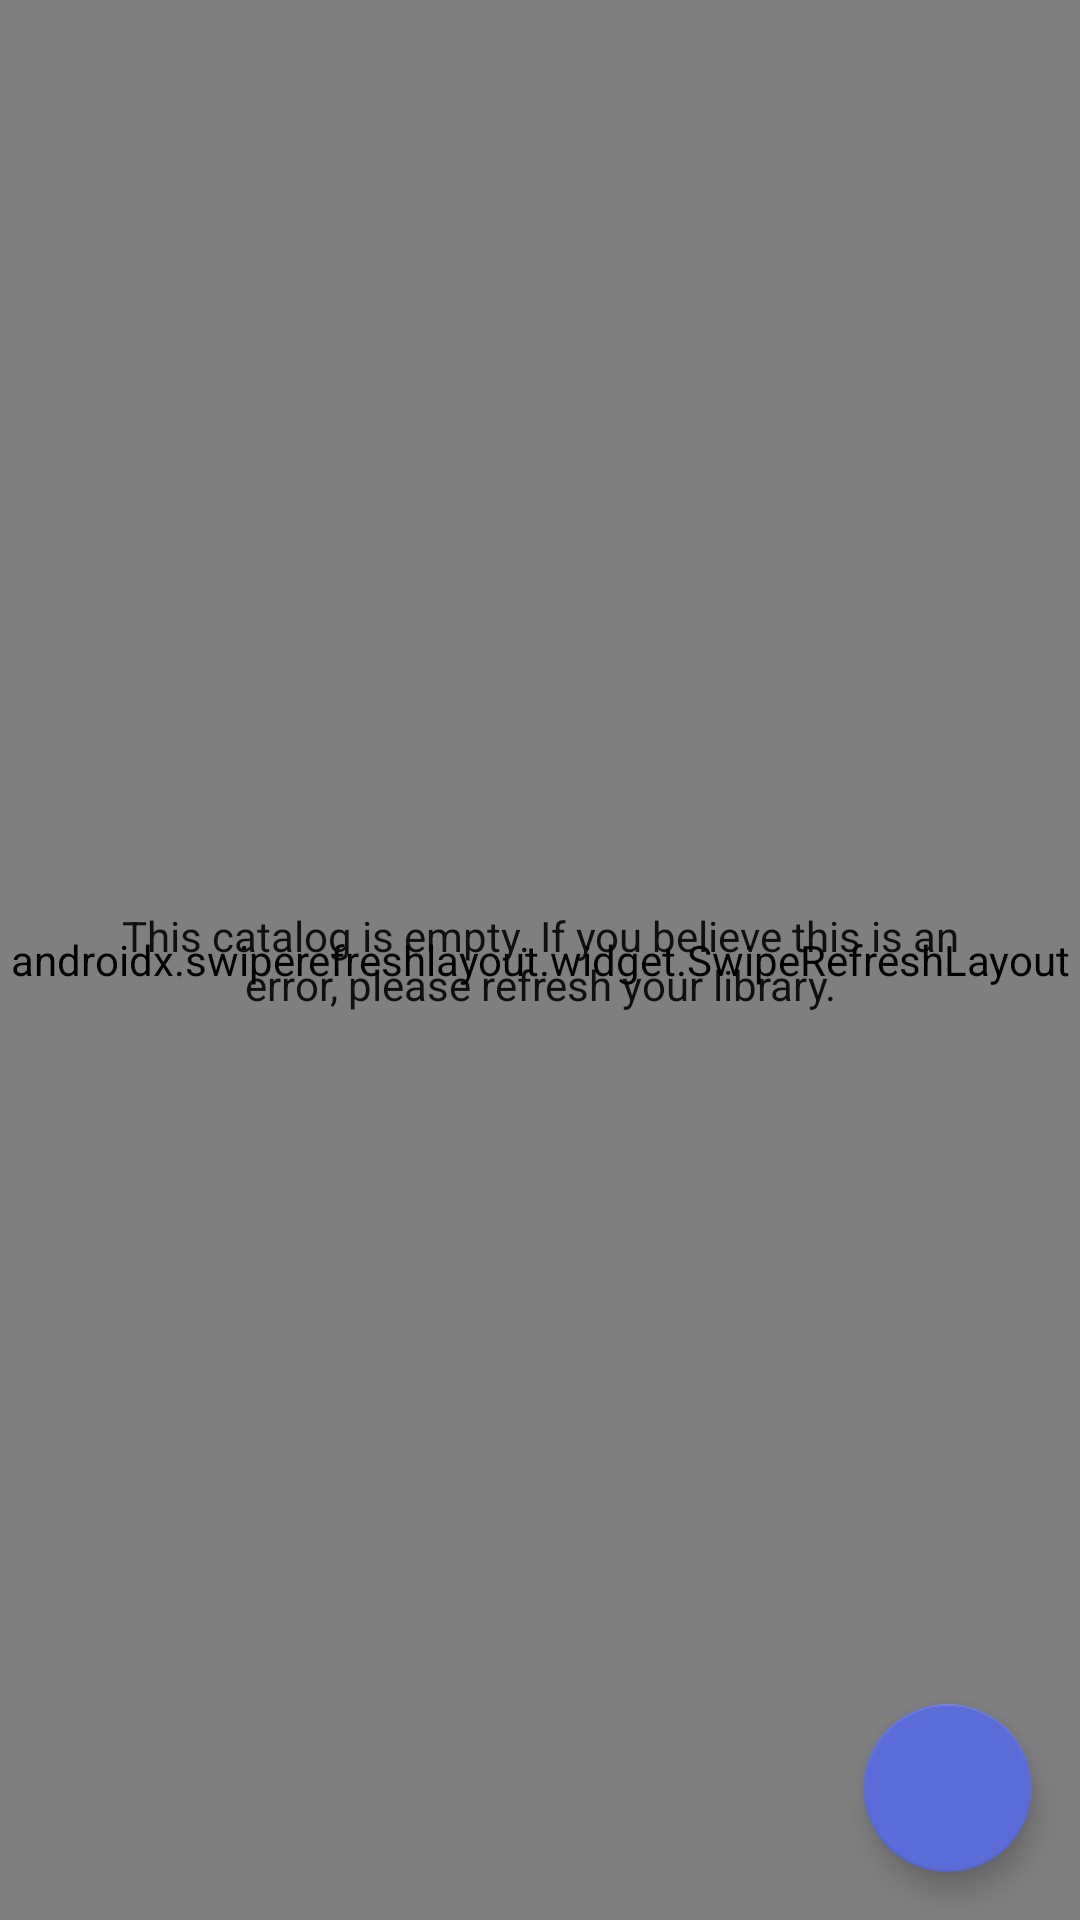

This screen was rendered from an Android layout file. Write that file and the resources it references.
<!-- AndroidManifest.xml: application theme AppTheme.Light -->
<!-- res/layout/fragment_library_home.xml -->
<?xml version="1.0" encoding="utf-8"?>
<layout xmlns:android="http://schemas.android.com/apk/res/android"
    xmlns:app="http://schemas.android.com/apk/res-auto"
    xmlns:tools="http://schemas.android.com/tools">

    <data>

    </data>

    <androidx.constraintlayout.widget.ConstraintLayout
        android:layout_width="match_parent"
        android:layout_height="match_parent">

        <com.google.android.material.floatingactionbutton.FloatingActionButton
            android:id="@+id/fabMore"
            android:layout_width="wrap_content"
            android:layout_height="wrap_content"
            android:layout_marginEnd="16dp"
            android:layout_marginBottom="16dp"
            android:clickable="true"
            app:backgroundTint="?attr/colorPrimary"
            app:tint="@android:color/white"
            app:layout_constraintBottom_toBottomOf="parent"
            app:layout_constraintEnd_toEndOf="parent"
            app:srcCompat="@drawable/ic_more_vert" />

        <androidx.swiperefreshlayout.widget.SwipeRefreshLayout
            android:id="@+id/swipe_refresh_library"
            android:layout_width="match_parent"
            android:layout_height="0dp"
            app:layout_constraintBottom_toBottomOf="parent"
            app:layout_constraintEnd_toEndOf="parent"
            app:layout_constraintHorizontal_bias="0.0"
            app:layout_constraintStart_toStartOf="parent"
            app:layout_constraintTop_toTopOf="parent">

            <androidx.recyclerview.widget.RecyclerView
                android:id="@+id/recycler_view"
                android:layout_width="match_parent"
                android:layout_height="match_parent" />

        </androidx.swiperefreshlayout.widget.SwipeRefreshLayout>

        <LinearLayout
            android:id="@+id/list_empty_view"
            android:layout_width="match_parent"
            android:layout_height="match_parent"
            android:orientation="vertical"
            android:gravity="center"
            android:visibility="visible"
            tools:visibility="gone">

            <include
                layout="@layout/layout_empty_view"/>

        </LinearLayout>

    </androidx.constraintlayout.widget.ConstraintLayout>
</layout>
<!-- res/layout/layout_empty_view.xml (included above) -->
<?xml version="1.0" encoding="utf-8"?>
<androidx.constraintlayout.widget.ConstraintLayout xmlns:android="http://schemas.android.com/apk/res/android"
    xmlns:app="http://schemas.android.com/apk/res-auto"
    android:layout_width="match_parent"
    android:layout_height="match_parent">


    <TextView
        android:id="@+id/textView_Library_label"
        android:layout_width="0dp"
        android:layout_height="wrap_content"
        android:layout_marginStart="32dp"
        android:layout_marginEnd="32dp"
        android:text="@string/catalog_empty"
        android:textAppearance="@style/TextAppearance.AppCompat.Body1"
        android:gravity="center"
        app:layout_constraintBottom_toBottomOf="parent"
        app:layout_constraintEnd_toEndOf="parent"
        app:layout_constraintStart_toStartOf="parent"
        app:layout_constraintTop_toTopOf="parent" />


</androidx.constraintlayout.widget.ConstraintLayout>
<!-- resources referenced by this layout -->
<resources>
  <string name="catalog_empty">This catalog is empty. If you believe this is an error, please refresh your library.</string>
  <style name="AppTheme.Light" parent="AppTheme">
          <item name="colorPrimary">#5B6CD8</item>
          <item name="colorPrimaryDark">#ccc</item>
          <item name="colorAccent">#1c48db</item>
          <item name="actionBarTheme">@style/AppTheme.Actionbar</item>
      </style>
  <style name="AppTheme" parent="Theme.MaterialComponents.Light.NoActionBar">
          <item name="colorPrimary">@color/colorPrimary</item>
          <item name="colorPrimaryDark">@color/colorPrimaryDark</item>
          <item name="colorAccent">@color/colorAccent</item>
          <item name="actionBarTheme">@style/AppTheme.Actionbar</item>
  
  
  
  
  
      </style>
  <style name="AppTheme.Actionbar" parent="ThemeOverlay.MaterialComponents.Dark.ActionBar">
          <item name="colorPrimary">@color/colorPrimary</item>
          <item name="colorPrimaryDark">@color/colorPrimaryDark</item>
          <item name="colorAccent">@color/colorAccent</item>
      </style>
  <color name="colorPrimary">#476482</color>
  <color name="colorPrimaryDark">#2d3c4f</color>
  <color name="colorAccent">#5B6CD8</color>
</resources>
